Run: headless pygame with SDL's dummy video driver; simulated clock (each Clock.tick advances the game by its frame time, no real sleeping); random seed 0; keys injected as events and as key.get_pressed() state; mouse plan: one left click at the window centre at the start of phase 2, then a move to the lower-right quarter at the start of phase 3.
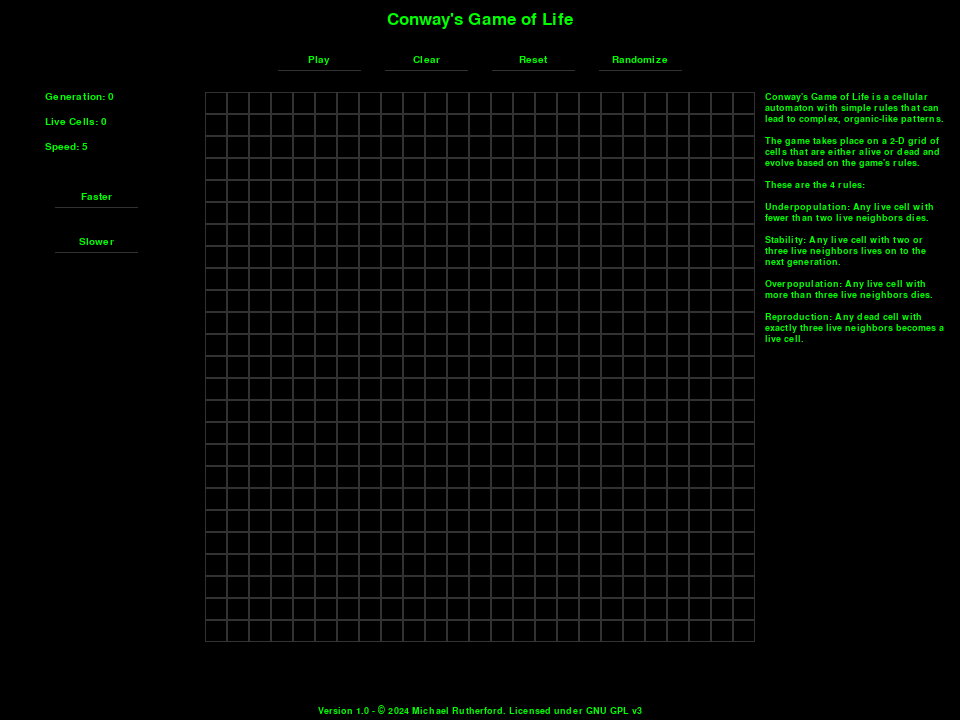
Frame 1 of 4 · flips 1–60 · no input
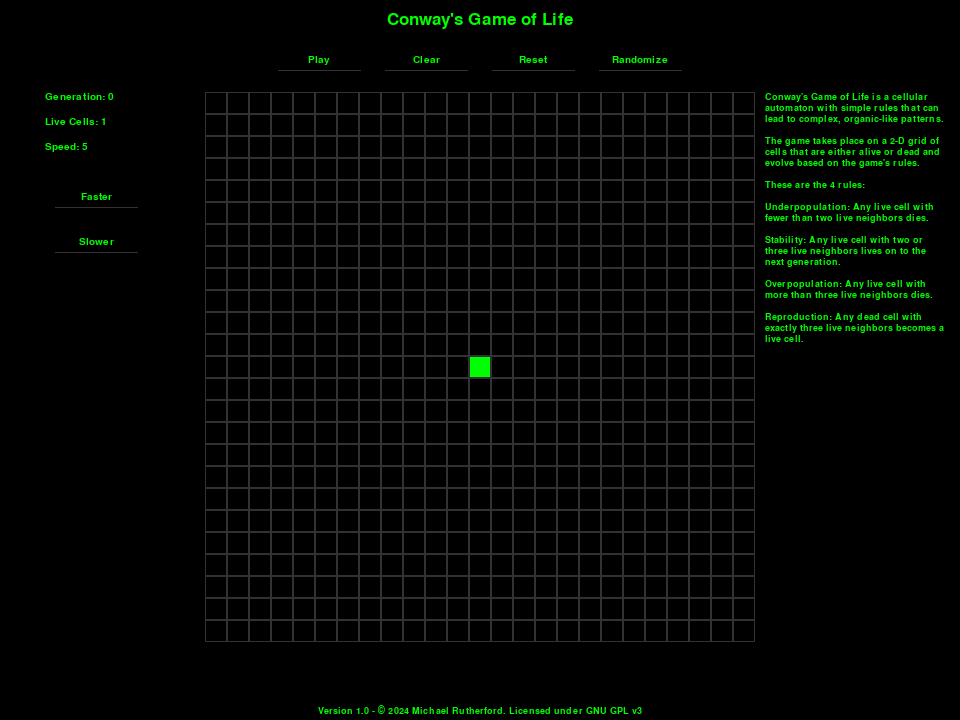
Frame 2 of 4 · flips 61–180 · clicked the window centre · tapped SPACE, RETURN · held RIGHT (→), D
Frame 3 of 4 · flips 181–300 · moved the mouse to the lower-right quarter · held DOWN (↓), S · screen unchanged from frame 2, image omitted
Frame 4 of 4 · flips 301–420 · held LEFT (←), A, UP (↑), W · screen unchanged from frame 3, image omitted

The pygame program that drew these frames:

# An interactive Python implementation of Conway's Game of Life.
# Copyright (C) 2024 Michael Rutherford

# This program is free software: you can redistribute it and/or modify
# it under the terms of the GNU General Public License as published by
# the Free Software Foundation, either version 3 of the License, or
# (at your option) any later version.

# This program is distributed in the hope that it will be useful,
# but WITHOUT ANY WARRANTY; without even the implied warranty of
# MERCHANTABILITY or FITNESS FOR A PARTICULAR PURPOSE.  See the
# GNU General Public License for more details.

# You should have received a copy of the GNU General Public License
# along with this program.  If not, see <https://www.gnu.org/licenses/>.

import pygame
import sys
import random

pygame.init() # Initialize Pygame

# Global variables and constants
BACKGROUND_COLOR = (0, 0, 0)
ACTIVE_CELL_COLOR = (0, 255, 0)
TEXT_COLOR = (0, 255, 0)
CELL_BORDER_COLOR = (50, 50, 50)
SPEED = 5
WIDTH, HEIGHT = 960, 720

base_font_size = 15
title_font_size = 25
about_font_size = 14
button_width, button_height, margin = 82, 20, 25

rows, cols = 25, 25
cell_size = 22
grid_width = cols * cell_size
grid_height = rows * cell_size
grid_offset_x = (WIDTH - grid_width) // 2
grid_offset_y = (HEIGHT - grid_height + 15) // 2

# Initialize screen
screen = pygame.display.set_mode((WIDTH, HEIGHT))
pygame.display.set_caption("Conway's Game of Life")

# Fonts
font = pygame.font.SysFont("monospace", base_font_size)
title_font = pygame.font.SysFont("monospace", title_font_size)
about_font = pygame.font.SysFont("monospace", about_font_size)

# Game state
grid = [[0 for _ in range(cols)] for _ in range(rows)]
initial_grid = [[0 for _ in range(cols)] for _ in range(rows)]
is_playing = False
clock = pygame.time.Clock()

play_button_text = "Play"
generation_count = 0

about_message = "Conway's Game of Life is a cellular automaton with simple rules that can lead to complex, organic-like patterns."
footer_message = "Version 1.0 - © 2024 Michael Rutherford. Licensed under GNU GPL v3"

# Function to create the initial grid
def create_grid():
    update_initial_grid()

# Function to update the initial grid with current grid values
def update_initial_grid():
    global initial_grid
    initial_grid = [[grid[row][col] for col in range(cols)] for row in range(rows)]

# Function to draw the entire grid on the screen
def draw_grid():
    for row in range(rows):
        for col in range(cols):
            draw_cell(row, col)

# Function to draw a single cell at a specific row and column
def draw_cell(row, col):
    cell_x = grid_offset_x + col * cell_size
    cell_y = grid_offset_y + row * cell_size
    cell_rect = pygame.Rect(cell_x, cell_y, cell_size, cell_size)
    color = ACTIVE_CELL_COLOR if grid[row][col] else BACKGROUND_COLOR
    pygame.draw.rect(screen, color, cell_rect)
    pygame.draw.rect(screen, CELL_BORDER_COLOR, cell_rect, 1)

# Function to count the number of live neighbors for a specific cell
def count_neighbors(row, col):
    count = 0
    for i in range(-1, 2):
        for j in range(-1, 2):
            if i == 0 and j == 0:
                continue
            r = (row + i) % rows
            c = (col + j) % cols
            count += grid[r][c]
    return count

# Function to update the grid based on the game's rules
def update_grid():
    global grid, generation_count, is_playing, play_button_text
    if generation_count < 99999:
        new_grid = [[0 for _ in range(cols)] for _ in range(rows)]
        for row in range(rows):
            for col in range(cols):
                neighbors = count_neighbors(row, col)
                if grid[row][col] == 1:
                    if neighbors < 2 or neighbors > 3:
                        new_grid[row][col] = 0
                    else:
                        new_grid[row][col] = 1
                else:
                    if neighbors == 3:
                        new_grid[row][col] = 1
        grid = new_grid
        generation_count += 1
    else:
        is_playing = False
        play_button_text = "Play"

# Function to clear or reset the grid based on the reset variable
def clear_or_reset_grid(reset=False):
    global grid, is_playing, play_button_text, generation_count
    for row in range(rows):
        for col in range(cols):
            grid[row][col] = initial_grid[row][col] if reset else 0
    is_playing = False
    play_button_text = "Play"
    generation_count = 0

# Function to clear the grid
def clear_grid():
    clear_or_reset_grid(reset=False)

# Function to reset the grid
def reset_grid():
    clear_or_reset_grid(reset=True)

# Function to randomize the grid with live and dead cells
def randomize_grid():
    global grid
    for row in range(rows):
        for col in range(cols):
            grid[row][col] = random.choice([0, 1])

# Function to increase the game speed
def handle_toggle_speed_increase():
    global SPEED
    SPEED = min(SPEED+ 1, 100)

# Function to decrease the game speed
def handle_toggle_speed_decrease():
    global SPEED
    SPEED = max(SPEED- 1, 1)

# Function to draw buttons on the screen with given texts
def draw_buttons(button_texts, x_start, y_pos):
    button_rects = []
    for i, text in enumerate(button_texts):
        text_surface = font.render(text, True, TEXT_COLOR)
        text_rect = text_surface.get_rect()
        button_rect = pygame.Rect(x_start + i * (button_width + margin), y_pos, button_width, button_height)
        pygame.draw.rect(screen, BACKGROUND_COLOR, button_rect)
        screen.blit(text_surface, (button_rect.centerx - text_rect.width // 2, button_rect.centery - text_rect.height // 2))
        pygame.draw.line(screen, CELL_BORDER_COLOR, (button_rect.left, button_rect.bottom), (button_rect.right, button_rect.bottom), 1)
        button_rects.append(button_rect)
    return button_rects

# Function to draw the main buttons (Play, Clear, Reset, Randomize)
def draw_main_buttons():
    button_texts = [play_button_text, "Clear", "Reset", "Randomize"]
    x_start = (WIDTH - (len(button_texts) * button_width + (len(button_texts) - 1) * margin)) // 2
    return draw_buttons(button_texts, x_start, 50)

# Function to draw the speed buttons (Faster, Slower)
def draw_speed_buttons():
    button_texts = ["Faster", "Slower"]
    info_x = grid_offset_x - 150
    info_y_start = grid_offset_y + 3 * (base_font_size + 10) + 20
    button_rects = []
    for i, text in enumerate(button_texts):
        text_surface = font.render(text, True, TEXT_COLOR)
        text_rect = text_surface.get_rect()
        button_rect = pygame.Rect(info_x, info_y_start + i * (button_height + margin), button_width, button_height)
        pygame.draw.rect(screen, BACKGROUND_COLOR, button_rect)
        screen.blit(text_surface, (button_rect.centerx - text_rect.width // 2, button_rect.centery - text_rect.height // 2))
        pygame.draw.line(screen, CELL_BORDER_COLOR, (button_rect.left, button_rect.bottom), (button_rect.right, button_rect.bottom), 1)
        button_rects.append(button_rect)
    return button_rects

# Function to draw the title on the screen
def draw_title():
    title_text = "Conway's Game of Life"
    text_surface = title_font.render(title_text, True, TEXT_COLOR)
    text_rect = text_surface.get_rect(center=(WIDTH // 2, 20))
    screen.blit(text_surface, text_rect)

# Function to draw the footer message on the screen
def draw_footer():
    text_surface = about_font.render(footer_message, True, TEXT_COLOR)
    text_rect = text_surface.get_rect(midbottom=(WIDTH // 2, HEIGHT - 5))
    screen.blit(text_surface, text_rect)

# Function to draw the about panel with game information
def draw_about_panel():
    about_message = (
        "Conway's Game of Life is a cellular automaton with simple rules that can lead to complex, organic-like patterns.\n\n"
        "The game takes place on a 2-D grid of cells that are either alive or dead and evolve based on the game's rules.\n\n"
        "These are the 4 rules:\n"
        "\nUnderpopulation: Any live cell with fewer than two live neighbors dies.\n"
        "\nStability: Any live cell with two or three live neighbors lives on to the next generation.\n"
        "\nOverpopulation: Any live cell with more than three live neighbors dies.\n"
        "\nReproduction: Any dead cell with exactly three live neighbors becomes a live cell."
    )
    lines = about_message.splitlines()
    max_width = WIDTH - (grid_offset_x + grid_width + 20)
    wrapped_lines = []
    for line in lines:
        words = line.split()
        current_line = ""
        for word in words:
            test_line = current_line + word + " "
            if about_font.size(test_line)[0] < max_width:
                current_line = test_line
            else:
                wrapped_lines.append(current_line)
                current_line = word + " "
        wrapped_lines.append(current_line)
    line_spacing = 1.1
    text_surface_height = len(wrapped_lines) * about_font.get_linesize() * line_spacing
    text_surface = pygame.Surface((max_width, int(text_surface_height)), pygame.SRCALPHA)
    text_surface.fill((0, 0, 0, 0))
    for idx, line in enumerate(wrapped_lines):
        text = about_font.render(line, True, TEXT_COLOR)
        text_surface.blit(text, (0, idx * about_font.get_linesize() * line_spacing))
    text_rect = text_surface.get_rect(topleft=(grid_offset_x + grid_width + 10, grid_offset_y))
    screen.blit(text_surface, text_rect)

# Function to draw the information panel with game statistics
def draw_info_panel(generation_count, live_cells, SPEED):
    info_x = grid_offset_x - 160
    info_y_start = grid_offset_y
    info_texts = [
        f"Generation: {generation_count}",
        f"Live Cells: {live_cells}",
        f"Speed: {SPEED}"
    ]
    for i, text in enumerate(info_texts):
        text_surface = font.render(text, True, TEXT_COLOR)
        text_rect = text_surface.get_rect(topleft=(info_x, info_y_start + i * (base_font_size + 10)))
        screen.blit(text_surface, text_rect)

# Function to handle mouse click events on the grid and buttons
def handle_mouse_click(x, y, button_rects1, speed_button_rects):
    if grid_offset_x <= x < grid_offset_x + grid_width and grid_offset_y <= y < grid_offset_y + grid_height:
        col = (x - grid_offset_x) // cell_size
        row = (y - grid_offset_y) // cell_size
        grid[row][col] = 1 if grid[row][col] == 0 else 0
        update_initial_grid()
    else:
        handle_button_click(x, y, button_rects1, speed_button_rects)

# Function to handle button click events
def handle_button_click(x, y, button_rects1, speed_button_rects):
    for i, rect in enumerate(button_rects1):
        if rect.collidepoint((x, y)):
            if i == 0:
                toggle_play()
            elif i == 1:
                clear_grid()
            elif i == 2:
                reset_grid()
            elif i == 3:
                randomize_grid()
    for i, rect in enumerate(speed_button_rects):
        if rect.collidepoint((x, y)):
            if i == 0:
                handle_toggle_speed_increase()
            elif i == 1:
                handle_toggle_speed_decrease()

# Function to toggle the play and pause state of the game
def toggle_play():
    global is_playing, play_button_text
    is_playing = not is_playing
    play_button_text = "Pause" if is_playing else "Play"

create_grid() # Set up initial grid

# Main loop
while True:
    screen.fill(BACKGROUND_COLOR)
    draw_grid()
    draw_title()
    button_rects = draw_main_buttons()
    live_cells = sum(sum(row) for row in grid) # Count the number of live cells on the grid
    draw_info_panel(generation_count, live_cells, SPEED)
    speed_button_rects = draw_speed_buttons()

    for event in pygame.event.get():
        if event.type == pygame.QUIT:
            pygame.quit()
            sys.exit()
        elif event.type == pygame.MOUSEBUTTONDOWN:
            handle_mouse_click(event.pos[0], event.pos[1], button_rects, speed_button_rects)
    
    if is_playing:
        update_grid()

    draw_about_panel()
    draw_footer()
    pygame.display.flip() # Updates the full display to the screen
    clock.tick(SPEED)
